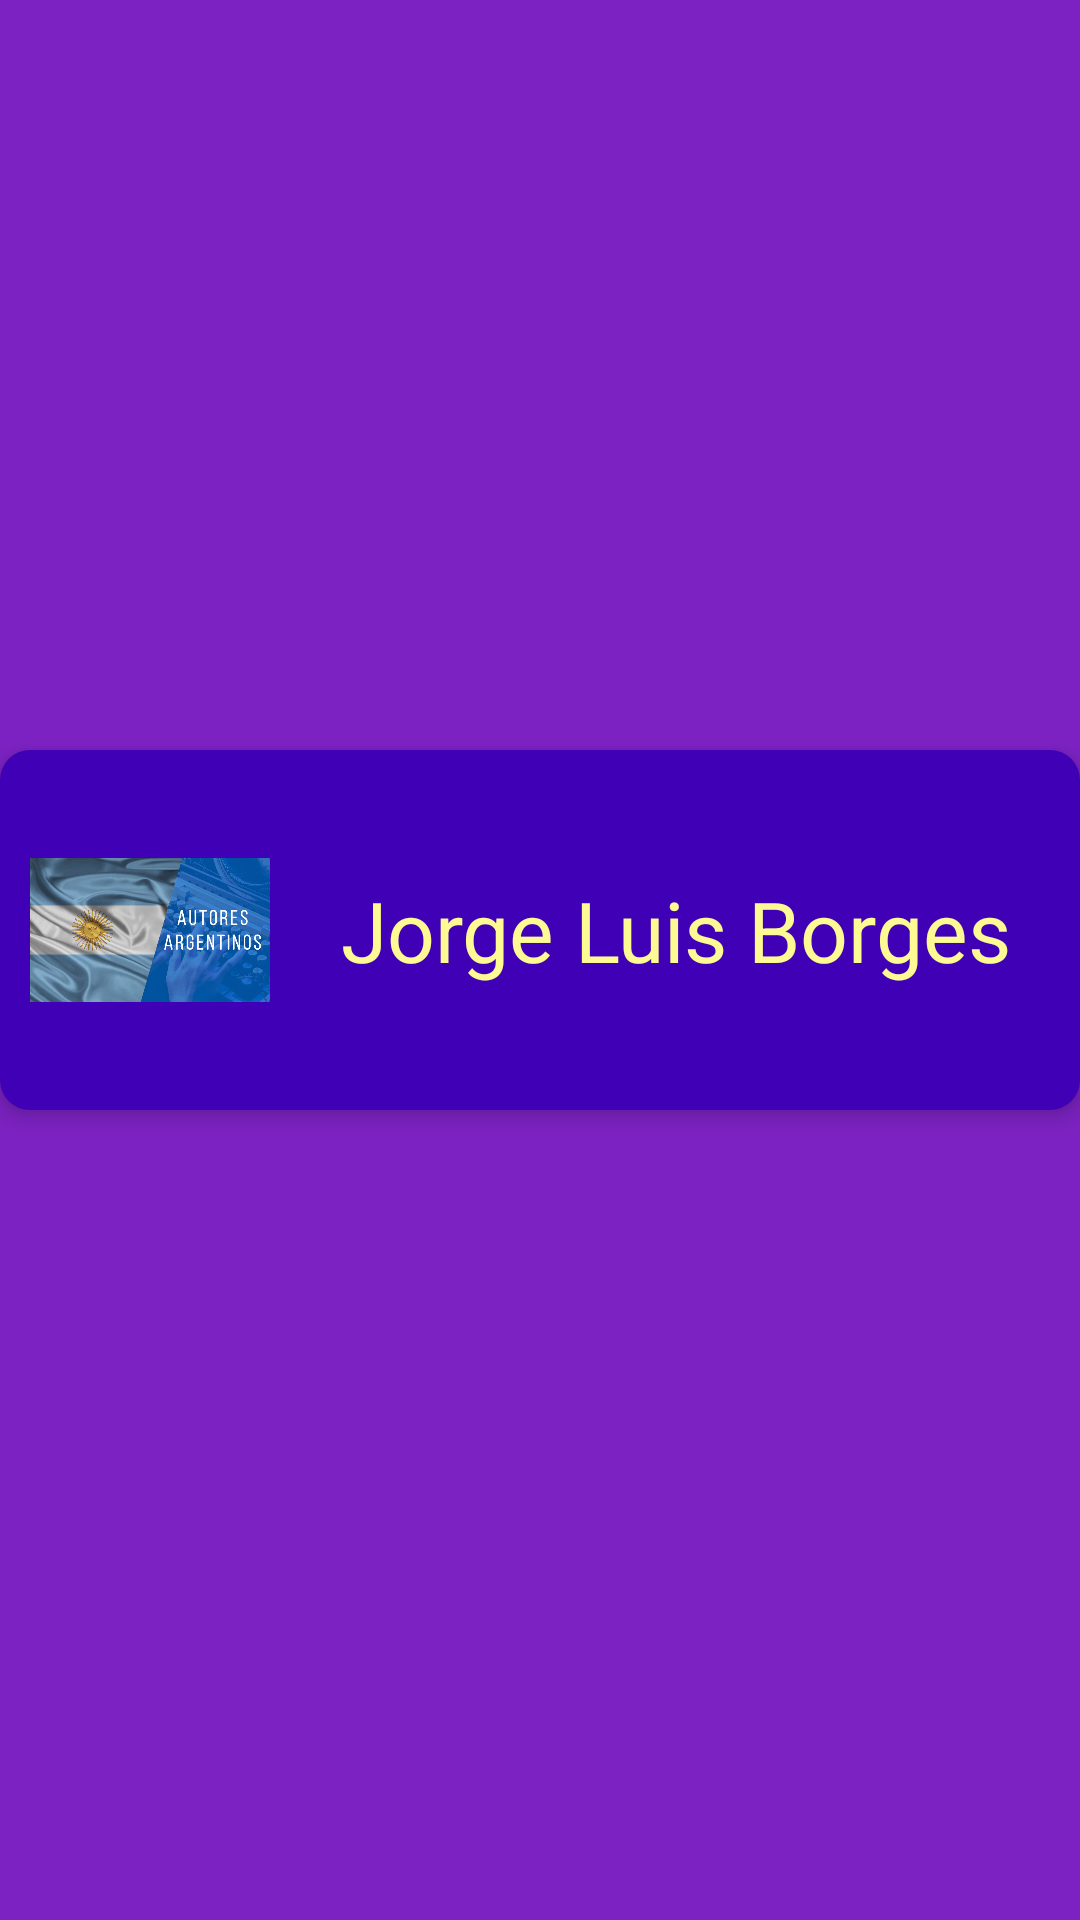

Reconstruct the res/layout file that produces this screen, plus the resources it refers to.
<!-- AndroidManifest.xml: application theme Theme.AppCompat.Light.NoActionBar -->
<!-- res/layout/author_provider.xml -->
<?xml version="1.0" encoding="utf-8"?>
<androidx.constraintlayout.widget.ConstraintLayout xmlns:android="http://schemas.android.com/apk/res/android"
    android:layout_width="match_parent"
    android:layout_height="match_parent"
    xmlns:app="http://schemas.android.com/apk/res-auto"
    android:background="#7C22C2">

    <LinearLayout
        android:id="@+id/lay_author_provider"
        android:layout_width="match_parent"
        android:layout_height="120dp"
        android:layout_marginBottom="20dp"
        android:elevation="4dp"
        android:background="@drawable/input_border"
        android:backgroundTint="#4000B5"
        android:orientation="horizontal"
        app:layout_constraintBottom_toBottomOf="parent"
        app:layout_constraintEnd_toEndOf="parent"
        app:layout_constraintStart_toStartOf="parent"
        app:layout_constraintTop_toTopOf="parent">

        <ImageView
            android:id="@+id/img_author_provider"
            android:layout_width="80dp"
            android:layout_height="100dp"
            android:layout_marginLeft="10dp"
            android:layout_marginTop="10dp"
            android:src="@drawable/argen" />

        <TextView
            android:id="@+id/txt_author_provider"
            android:layout_width="match_parent"
            android:layout_height="match_parent"
            android:elevation="5dp"
            android:gravity="center_horizontal|center_vertical"
            android:text="@string/author_borges"
            android:textColor="#FDFA94"
            android:textSize="28sp"
            android:textStyle="normal" />


    </LinearLayout>
</androidx.constraintlayout.widget.ConstraintLayout>
<!-- resources referenced by this layout -->
<resources>
  <!-- drawable argen: jpg bitmap (drawable, 68240 bytes) -->
  <!-- drawable input_border (drawable) -->
  <?xml version="1.0" encoding="utf-8"?>
  <shape xmlns:android="http://schemas.android.com/apk/res/android"
      android:thickness="100dp"
      android:shape="rectangle">
      <solid android:color="#4000B5"/>
      <corners android:radius="10dp" />
  </shape>
  <string name="author_borges">Jorge Luis Borges</string>
</resources>
